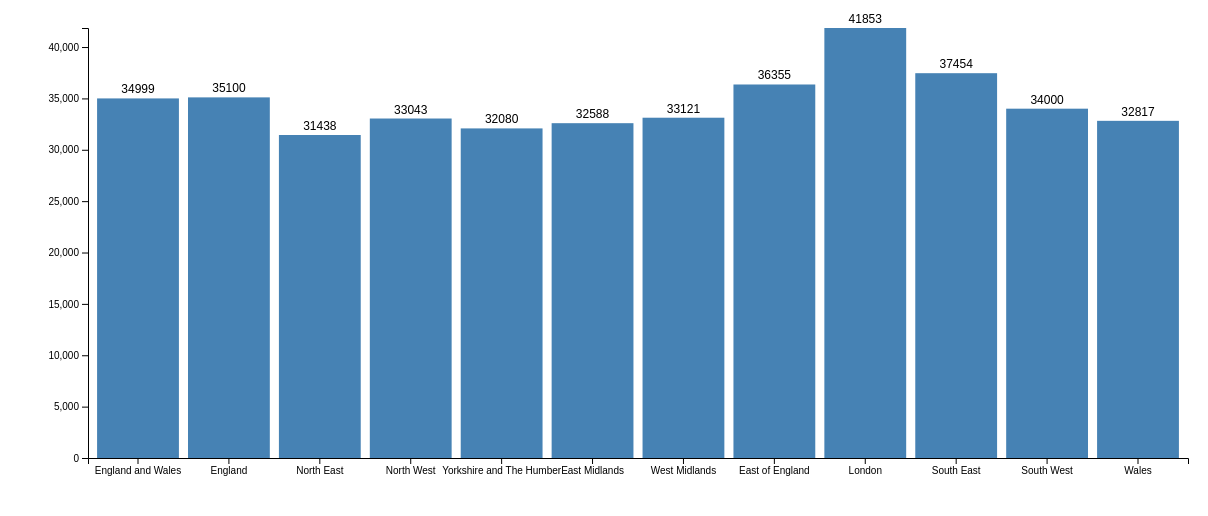
D3 v6 page, settled after 480 driven frames (8 s of simulated time); the page loaded 1 data file(s).




    const width = 1200;
    const height = 500;
    const marginTop = 20;
    const marginRight = 20;
    const marginBottom = 50;
    const marginLeft = 80;

    const svg = d3.select('body')
        .append('svg')
        .attr('width', width)
        .attr('height', height);

    const chartWidth = width - marginLeft - marginRight;
    const chartHeight = height - marginTop - marginBottom;

    const x = d3.scaleBand()
        .range([0, chartWidth])
        .padding(0.1);

    const y = d3.scaleLinear()
        .range([chartHeight, 0]);

    const g = svg.append('g')
        .attr('transform', `translate(${marginLeft}, ${marginTop})`);

    d3.csv('price_location.csv')
        .then(data => {
            x.domain(data.map(d => d.Name));
            y.domain([0, d3.max(data, d => d.Value)]);

            const xAxis = g.append('g')
                .attr('class', 'axis axis-x')
                .attr('transform', `translate(0, ${chartHeight})`)
                .call(d3.axisBottom(x))
                .append('text')
                .attr('class', 'axis-label')
                .attr('x', chartWidth / 2)
                .attr('y', 40)
                .text('Region');

            const yAxis = g.append('g')
                .attr('class', 'axis axis-y')
                .call(d3.axisLeft(y))
                .append('text')
                .attr('class', 'axis-label')
                .attr('transform', 'rotate(-90)')
                .attr('x', -chartHeight / 2)
                .attr('y', -60)
                .text('Value');

            const bars = g.selectAll('.bar')
                .data(data)
                .enter()
                .append('rect')
                .attr('class', 'bar')
                .attr('x', d => x(d.Name))
                .attr('y', d => y(0))
                .attr('width', x.bandwidth())
                .attr('height', 0)
                .transition()
                .duration(1000)
                .delay((d, i) => i * 100)
                .attr('y', d => y(d.Value))
                .attr('height', d => chartHeight - y(d.Value))

            svg.selectAll("rect").on("click", function(event, d) {
                createNewGraph([d]);
            });

            g.selectAll('.bar-label')
                .data(data)
                .enter()
                .append('text')
                .attr('class', 'bar-label')
                .attr('x', d => x(d.Name) + x.bandwidth() / 2)
                .attr('y', d => y(d.Value) - 5)
                .text(d => d.Value);
        })
        .catch(error => console.error(error));

    function createNewGraph(data) {
        // Remove existing elements
        svg.selectAll("*").remove();

        const radius = Math.min(chartWidth, chartHeight) / 2;
        const pie = d3.pie()
            .value(d => d);

        arr = []

        d3.csv('region_data.csv', function(sData) {
            arr.push(sData[data[0].Name])
            houseTypes = ["Detached", "Semi-Detached", "Terraced", "Flat"]
            check = new Map()

            for(var i = 0; i < 4; i++){
                check.set(arr[i], houseTypes[i])
            }
            
            const pieData = pie(arr);

            var color = d3.scaleOrdinal()
                .domain(data)
                .range(["#98abc5", "#8a89a6", "#7b6888", "#6b486b"])

            const arcGenerator = d3.arc()
                .innerRadius(0)
                .outerRadius(radius);

            const pieChart = svg.append('g')
                .attr('transform', `translate(${width / 2}, ${height / 2})`);

            const arcs = pieChart.selectAll('path')
                .data(pieData)
                .enter()
                .append('path')
                .attr('d', arcGenerator)
                .attr('fill', (d, i) => d3.schemeCategory10[i % 10])
                .attr('class', 'slice')
                .style('opacity', 0)
                .transition()
                .duration(500)
                .delay((d, i) => i * 100)
                .style('opacity', 1);



            const labels = pieChart.selectAll('text')
                .data(pieData)
                .enter()
                .append('text')
                .text(d => `${check.get(d.data)}: £${d.data}`)
                .attr('transform', d => `translate(${arcGenerator.centroid(d)})`)
                .style('text-anchor', 'middle')
                .attr('class', 'label')
                .transition()
                .duration(500)
                .delay((d, i) => i * 100 + 500)
                .style('opacity', 1);
        });
    }


### data: price_location.csv
Name, Value
England and Wales, 34999
England, 35100
North East, 31438
North West, 33043
Yorkshire and The Humber, 32080
East Midlands, 32588
West Midlands, 33121
East of England, 36355
London, 41853
South East, 37454
South West, 34000
Wales, 32817